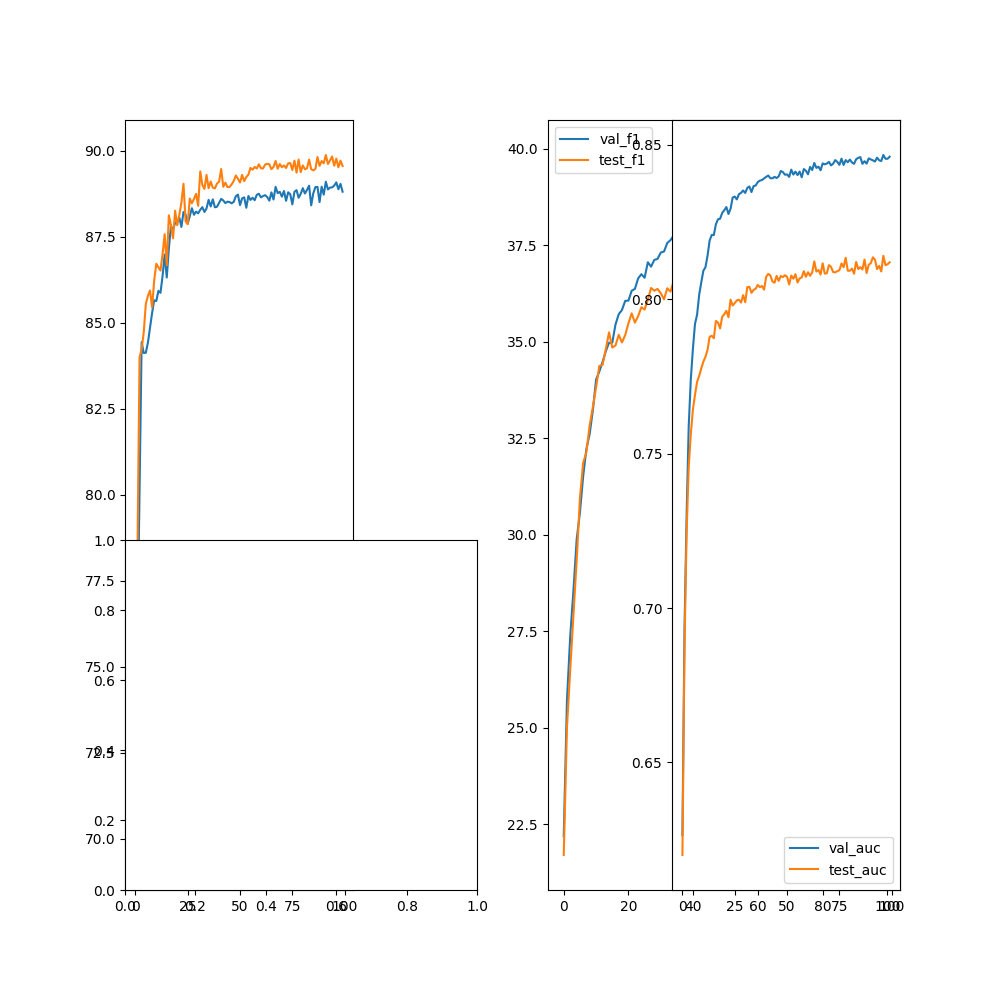

Values plotted in this chart, from the file beside it:
epoch, val_acc, val_f1, val_precision, val_recall, val_auc, test_acc, test_f1, test_precision, test_recall, test_auc
0, 69.53, 22.18, 0, 0, 0.6264, 69.61, 21.7, 0, 0, 0.62
1, 75.93, 25.72, 0, 0, 0.6934, 78.27, 25.02, 0, 0, 0.6876
2, 80.11, 27.36, 0, 0, 0.73, 83.99, 26.49, 0, 0, 0.7244
3, 84.43, 28.56, 0, 0, 0.7588, 84.22, 27.92, 0, 0, 0.7455
4, 84.12, 29.88, 0, 0, 0.774, 84.72, 29.34, 0, 0, 0.7563
5, 84.13, 30.57, 0, 0, 0.7838, 85.55, 30.95, 0, 0, 0.7642
6, 84.42, 31.51, 0, 0, 0.792, 85.78, 31.86, 0, 0, 0.769
7, 84.85, 32.22, 0, 0, 0.7949, 85.94, 32.14, 0, 0, 0.7732
8, 85.28, 32.61, 0, 0, 0.8014, 85.44, 32.83, 0, 0, 0.7751
9, 85.65, 33.22, 0, 0, 0.8054, 86.23, 33.31, 0, 0, 0.7775
10, 85.63, 34.02, 0, 0, 0.8092, 86.71, 33.82, 0, 0, 0.7797
11, 85.92, 34.23, 0, 0, 0.8103, 86.61, 34.38, 0, 0, 0.7813
12, 85.87, 34.48, 0, 0, 0.8141, 86.51, 34.4, 0, 0, 0.7836
13, 86.35, 34.75, 0, 0, 0.819, 86.99, 34.81, 0, 0, 0.7878
14, 86.98, 34.98, 0, 0, 0.8208, 87.57, 35.25, 0, 0, 0.7881
15, 86.31, 34.98, 0, 0, 0.8207, 86.66, 34.85, 0, 0, 0.7873
16, 87.15, 35.45, 0, 0, 0.8242, 88.12, 34.91, 0, 0, 0.7929
17, 87.81, 35.72, 0, 0, 0.8259, 87.83, 35.18, 0, 0, 0.7924
18, 87.7, 35.83, 0, 0, 0.826, 87.45, 34.98, 0, 0, 0.7905
19, 87.9, 36.06, 0, 0, 0.8279, 88.25, 35.18, 0, 0, 0.7943
20, 87.92, 36.07, 0, 0, 0.8288, 87.83, 35.48, 0, 0, 0.7951
21, 88.05, 36.32, 0, 0, 0.8298, 88.13, 35.74, 0, 0, 0.7962
22, 87.78, 36.37, 0, 0, 0.8276, 88.49, 35.5, 0, 0, 0.7941
23, 88.21, 36.65, 0, 0, 0.8293, 89.03, 35.67, 0, 0, 0.7998
24, 88.14, 36.75, 0, 0, 0.8329, 87.94, 35.9, 0, 0, 0.7979
25, 87.87, 36.66, 0, 0, 0.8332, 87.86, 35.84, 0, 0, 0.7987
26, 88.1, 37.06, 0, 0, 0.8323, 88.6, 36.1, 0, 0, 0.7996
27, 88.32, 36.95, 0, 0, 0.834, 88.47, 36.4, 0, 0, 0.7998
28, 88.13, 37.13, 0, 0, 0.8344, 88.59, 36.33, 0, 0, 0.7989
29, 88.22, 37.15, 0, 0, 0.8352, 88.74, 36.37, 0, 0, 0.8013
30, 88.18, 37.32, 0, 0, 0.8344, 88.39, 36.26, 0, 0, 0.799
31, 88.28, 37.34, 0, 0, 0.836, 89.39, 36.1, 0, 0, 0.8039
32, 88.35, 37.56, 0, 0, 0.8365, 89, 36.39, 0, 0, 0.804
33, 88.21, 37.64, 0, 0, 0.8347, 88.88, 36.3, 0, 0, 0.802
34, 88.32, 37.75, 0, 0, 0.8366, 89.29, 36.58, 0, 0, 0.803
35, 88.57, 37.76, 0, 0, 0.8368, 88.9, 36.56, 0, 0, 0.8034
36, 88.37, 37.87, 0, 0, 0.8379, 89.1, 36.67, 0, 0, 0.8046
37, 88.58, 37.79, 0, 0, 0.8384, 88.92, 36.71, 0, 0, 0.8039
38, 88.35, 37.81, 0, 0, 0.8386, 88.9, 36.54, 0, 0, 0.8043
39, 88.37, 37.99, 0, 0, 0.8391, 89.04, 36.77, 0, 0, 0.8031
40, 88.48, 38.01, 0, 0, 0.8396, 89.09, 36.74, 0, 0, 0.8072
41, 88.6, 38.27, 0, 0, 0.84, 89.46, 37.57, 0, 0, 0.8082
42, 88.55, 37.99, 0, 0, 0.8392, 88.95, 36.97, 0, 0, 0.8077
43, 88.47, 38.22, 0, 0, 0.8391, 89.07, 37, 0, 0, 0.8057
44, 88.51, 38.2, 0, 0, 0.8396, 88.94, 36.82, 0, 0, 0.8053
45, 88.5, 38.45, 0, 0, 0.8392, 88.94, 37.28, 0, 0, 0.8075
46, 88.47, 38.49, 0, 0, 0.8397, 89.02, 37.4, 0, 0, 0.8059
47, 88.51, 38.73, 0, 0, 0.8415, 89.12, 37.35, 0, 0, 0.8075
48, 88.67, 38.77, 0, 0, 0.8411, 89.28, 37.52, 0, 0, 0.8071
49, 88.72, 38.68, 0, 0, 0.8403, 89.18, 37.53, 0, 0, 0.8077
50, 88.41, 38.71, 0, 0, 0.8404, 89.07, 37.17, 0, 0, 0.8073
51, 88.61, 38.73, 0, 0, 0.8396, 89.29, 37.52, 0, 0, 0.8048
52, 88.64, 38.74, 0, 0, 0.8419, 89.11, 37.69, 0, 0, 0.8076
53, 88.34, 38.59, 0, 0, 0.8403, 89.23, 37.69, 0, 0, 0.8066
54, 88.68, 38.81, 0, 0, 0.8413, 89.3, 37.56, 0, 0, 0.8081
55, 88.57, 38.78, 0, 0, 0.8402, 89.5, 37.49, 0, 0, 0.8054
56, 88.63, 38.92, 0, 0, 0.8413, 89.44, 37.74, 0, 0, 0.8067
57, 88.56, 38.84, 0, 0, 0.8394, 89.52, 37.75, 0, 0, 0.807
58, 88.71, 38.8, 0, 0, 0.8421, 89.48, 37.78, 0, 0, 0.8091
59, 88.74, 39.11, 0, 0, 0.8416, 89.6, 37.67, 0, 0, 0.8072
... 40 more rows
